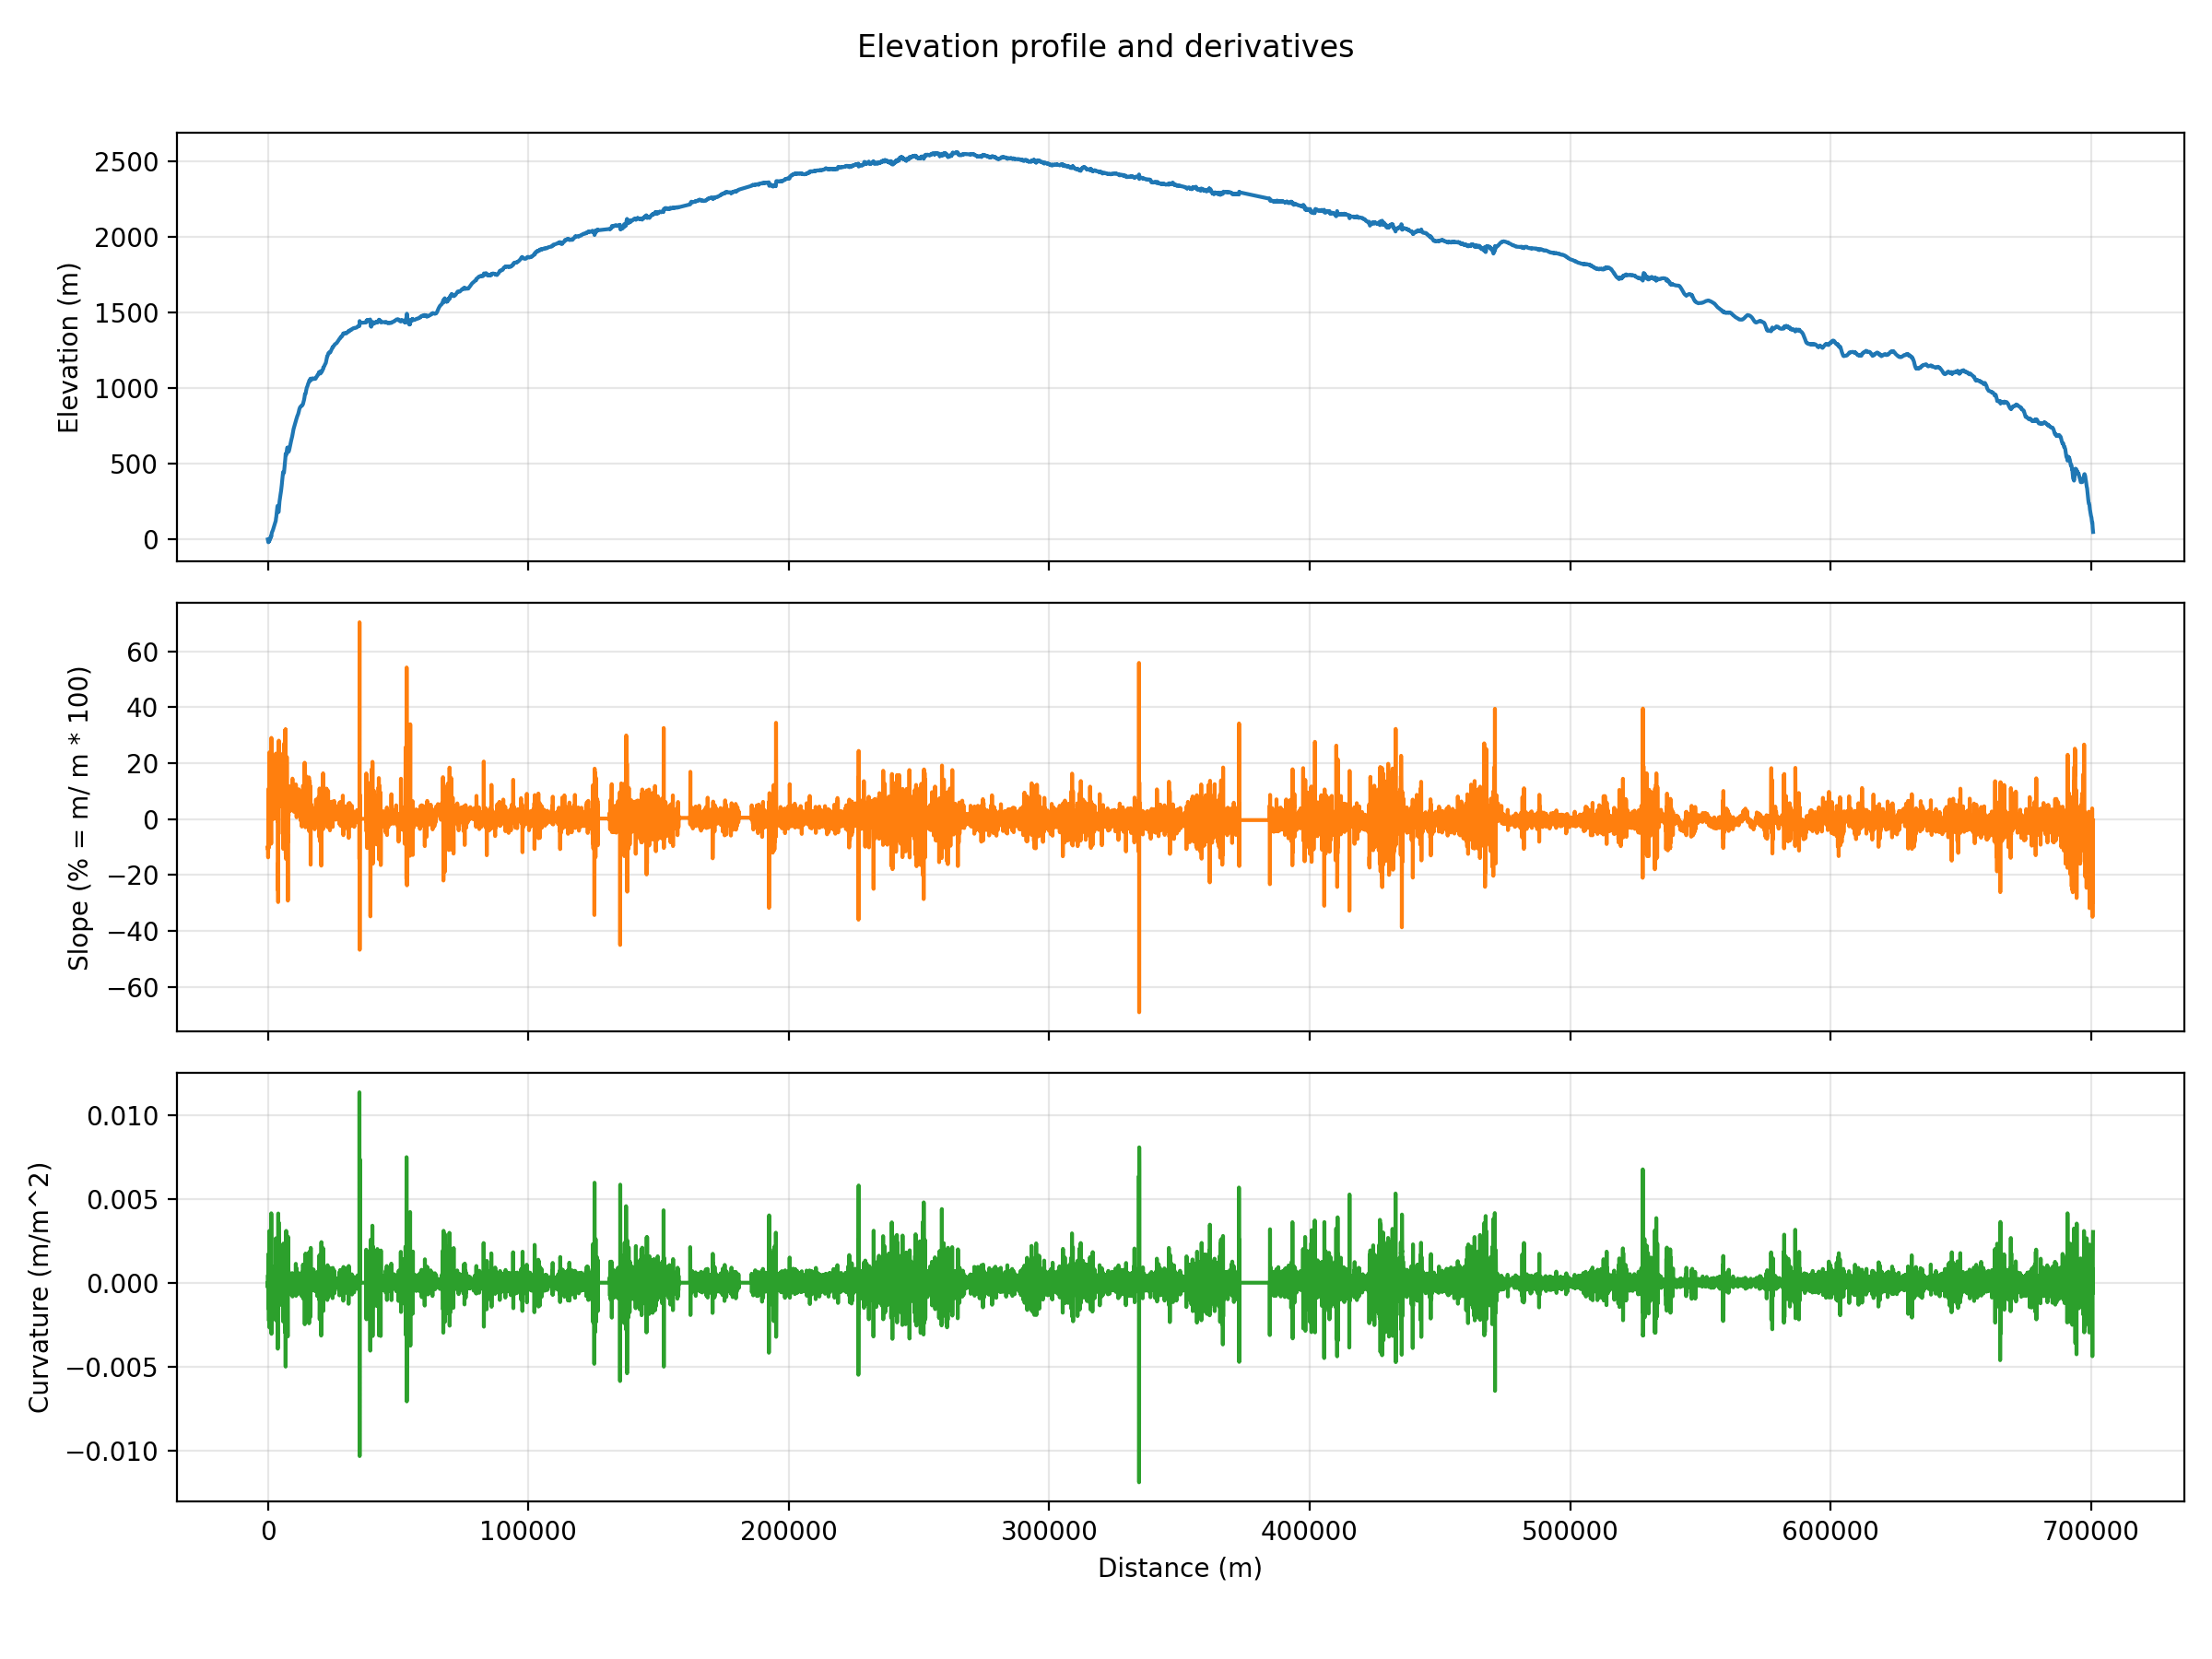

The file beside this chart, header and first rows:
distance_m, elevation_m, slope_m_per_m, curvature_m_per_m2
0.000, 1.065, -0.1042, 0.0003508
10.45, -0.007, -0.101, 0.0002604
20.9, -1.050, -0.09878, 0.00017
31.35, -2.075, -0.09747, 0.00007953
41.8, -3.091, -0.09712, -0.0000109
52.25, -4.108, -0.0977, -0.0001013
62.7, -5.136, -0.09923, -0.0001918
73.15, -6.185, -0.1017, -0.0002822
83.6, -7.543, -0.09649, 0.00007791
94.05, -8.542, -0.1054, -0.0001497
104.5, -9.550, -0.1165, -0.0003314
115, -10.72, -0.1327, -0.0002313
125.4, -12.2, -0.1371, 0.0004316
135.9, -13.62, -0.1318, 0.001093
146.3, -14.69, -0.1036, 0.001303
156.8, -15.51, -0.07127, 0.001225
167.2, -16.38, -0.05912, 0.001405
177.7, -17.11, -0.05038, 0.001641
188.1, -17.55, -0.03729, 0.001707
198.6, -17.7, -0.01666, 0.001619
209, -17.66, 0.01063, 0.001446
219.5, -17.47, 0.03203, 0.001246
229.9, -17.23, 0.03901, 0.001173
240.4, -16.79, 0.04018, 0.001027
250.8, -16.28, 0.04629, 0.000999
261.3, -15.62, 0.06865, 0.0008953
271.7, -14.76, 0.09656, 0.0004878
282.2, -13.69, 0.1086, -0.0002975
292.6, -12.58, 0.08892, -0.001196
303.1, -11.86, 0.06117, -0.001559
313.5, -11.73, 0.0378, -0.001137
324, -11.81, 0.005114, -0.0004596
334.4, -11.66, -0.01146, -0.0001398
344.9, -11.44, -0.01964, 0.0001284
355.3, -11.12, -0.009421, 0.0002416
365.8, -10.78, 0.0203, 0.0002492
376.2, -10.65, 0.04856, 0.0004767
386.7, -10.37, 0.07121, 0.0003854
397.1, -9.983, 0.07947, 0.0001226
407.6, -9.109, 0.08264, -0.0009973
418, -8.373, 0.05346, -0.002049
428.5, -8.243, -0.007817, -0.002275
438.9, -8.746, -0.072, -0.001569
449.4, -9.422, -0.1022, -0.0006447
459.8, -10.15, -0.09114, 0.0002624
470.3, -10.85, -0.06042, 0.001052
480.7, -11.11, -0.02913, 0.001129
491.2, -11.16, 0.009300, 0.0009111
501.6, -11.11, 0.0264, 0.0005675
512.1, -11.14, 0.02714, 0.0004479
522.5, -11.3, 0.02963, 0.0006403
533, -11.29, 0.01868, 0.0007507
543.4, -11.16, 0.000793, 0.0009441
553.9, -10.72, -0.02632, 0.001017
564.3, -10.49, -0.01612, 0.001758
574.8, -10.21, 0.03882, 0.002644
585.2, -9.517, 0.1108, 0.003087
595.7, -8.074, 0.1731, 0.002566
606.1, -6.188, 0.2171, 0.001581
616.6, -4.126, 0.2388, 0.0004788
... 67,003 more rows
